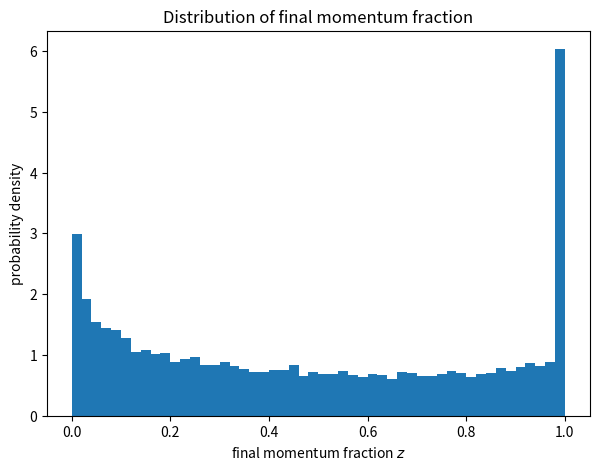
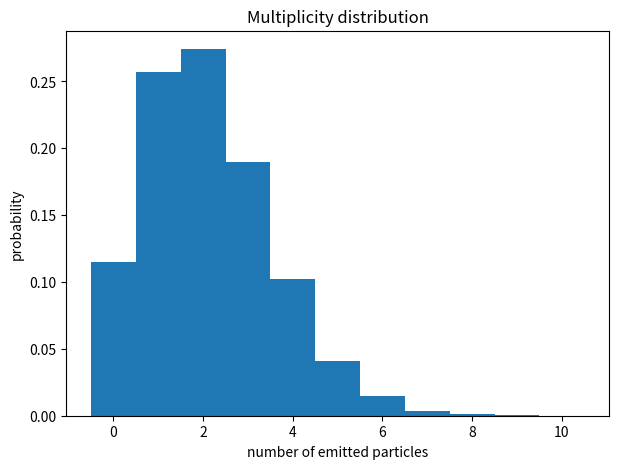

Here is the Python script that generated these plots, in order:
#%%
from math import log, exp
from random import random
import matplotlib.pyplot as plt

def one_cascade(alpha=0.2, mu=0.01):
    q = 1.0
    z = 1.0
    n_emissions = 0
    history = [(q, z)]

    while True:
        r1 = random()

        Lq = log(1.0 / q)
        q_new = exp(-((Lq**2 - (2.0/alpha)*log(r1))**0.5))

        if q_new < mu:
            q = mu
            history.append((q, z))
            break

        r2 = random()
        z_new = z * (1.0 - q_new**r2)

        q = q_new
        z = z_new
        n_emissions += 1
        history.append((q, z))

    return z, n_emissions, history

def sample_cascades(M=10000, alpha=0.2, mu=0.01):
    z_final = []
    multiplicities = []

    for _ in range(M):
        z_end, n, _ = one_cascade(alpha=alpha, mu=mu)
        z_final.append(z_end)
        multiplicities.append(n)

    mean_z = sum(z_final) / M
    mean_z2 = sum(v*v for v in z_final) / M
    var_z = mean_z2 - mean_z**2

    return z_final, multiplicities, mean_z, var_z

if __name__ == "__main__":
    alpha = 0.2
    mu = 0.01
    M = 20000

    z_final, multiplicities, mean_z, var_z = sample_cascades(M=M, alpha=alpha, mu=mu)
    
    p0 = sum(1 for n in multiplicities if n == 0) / len(multiplicities)
    print("P(n=0) =", p0)

    print(f"alpha = {alpha}, mu = {mu}")
    print(f"<z_final> = {mean_z:.6f}")
    print(f"Var(z_final) = {var_z:.6f}")
    print(f"<n_emissions> = {sum(multiplicities)/len(multiplicities):.6f}")

    plt.figure(figsize=(7,5))
    plt.hist(z_final, bins=50, density=True)
    plt.xlabel(r"final momentum fraction $z$")
    plt.ylabel("probability density")
    plt.title("Distribution of final momentum fraction")
    plt.show()

    plt.figure(figsize=(7,5))
    plt.hist(multiplicities, bins=range(max(multiplicities)+2), density=True, align='left')
    plt.xlabel("number of emitted particles")
    plt.ylabel("probability")
    plt.title("Multiplicity distribution")
    plt.show()
    
    for mu_test in [0.1, 0.05, 0.02, 0.01, 0.005]:
        z_final, multiplicities, mean_z, var_z = sample_cascades(M=5000, alpha=0.2, mu=mu_test)
        mean_n = sum(multiplicities) / len(multiplicities)
        print(f"mu={mu_test:>6}   <z_final>={mean_z:.4f}   Var(z)={var_z:.4f}   <n>={mean_n:.4f}")
#%%
